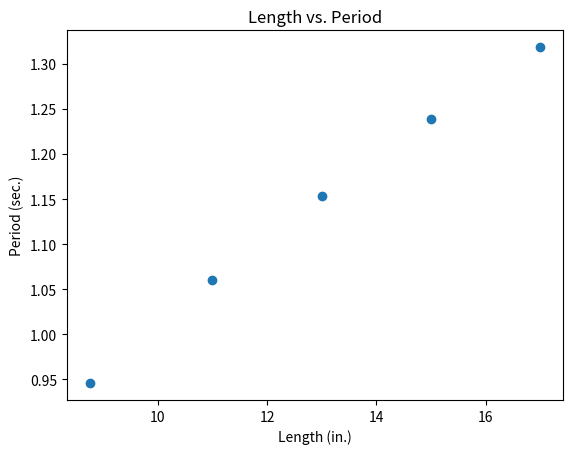

Write the Python code that produced this figure.
#!/usr/bin/env python3
# -*- coding: utf-8 -*-
"""
Created on Fri Feb 28 11:39:04 2020

@author: samirothstein
"""

import numpy as np
import math
import matplotlib.pyplot as plt


length = np.array([8.75,11,13,15,17])

def find_period(length):
    period = 2*(math.pi)*(np.sqrt(length/386.09))
    #period in seconds
    print(period)
find_period(length)

#period
y = 2*(math.pi)*(np.sqrt(length/386.09))
x = length
plt.scatter(x, y)
plt.show


plt.title('Length vs. Period')
plt.xlabel('Length (in.)')
plt.ylabel('Period (sec.)')

# We are assuming gravity is constant and that there is 
# no air resistance. The friction of the pendulum will
# give a longer than theoretical time.

